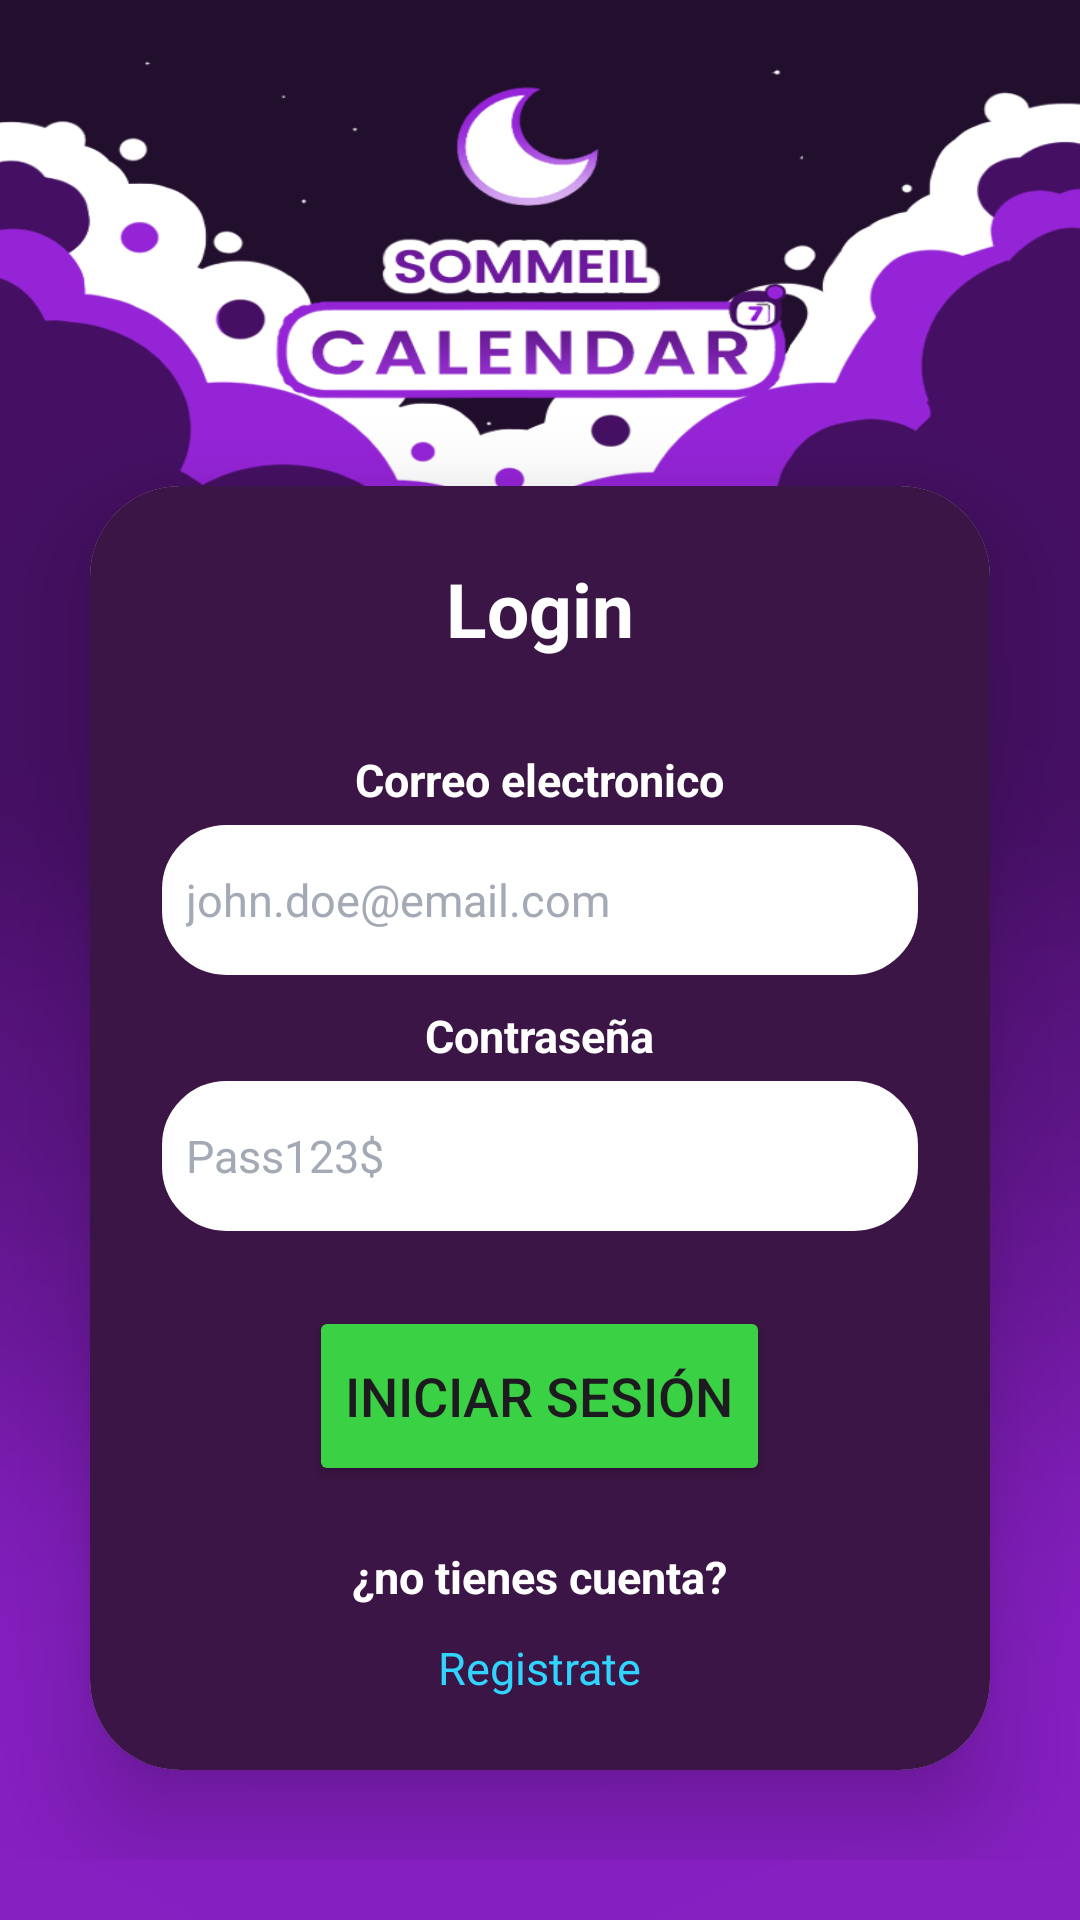

Write the Android layout XML for this screen, with the resource values it uses.
<!-- AndroidManifest.xml: activity theme Theme.MBEU -->
<!-- res/layout/activity_main.xml -->
<?xml version="1.0" encoding="utf-8"?>
<LinearLayout xmlns:android="http://schemas.android.com/apk/res/android"
    xmlns:tools="http://schemas.android.com/tools"
    xmlns:app="http://schemas.android.com/apk/res-auto"
    android:id="@+id/main"
    android:layout_width="match_parent"
    android:layout_height="match_parent"
    tools:context=".MainActivity"
    android:orientation="vertical"
    android:gravity="center_horizontal|bottom"
    android:background="@drawable/login"
    android:paddingBottom="20dp"
    >


    <androidx.cardview.widget.CardView
        android:layout_width="match_parent"
        android:layout_height="wrap_content"
        android:layout_margin="30dp"
        app:cardCornerRadius="30dp"
        app:cardElevation="20dp"
        android:background="@drawable/custom_edittext"
        >

        <LinearLayout
            android:layout_width="match_parent"
            android:layout_height="wrap_content"
            android:orientation="vertical"
            android:layout_gravity="center_horizontal"
            android:padding="24dp"
            android:background="#3B1545"
            >

            <TextView
                android:layout_width="match_parent"
                android:layout_height="wrap_content"
                android:paddingBottom="10dp"
                android:text="Login"
                android:textAlignment="center"
                android:textSize="25dp"
                android:textStyle="bold"
                android:layout_marginBottom="20dp"
                android:textColor="@color/white"
                />

            <TextView
                android:layout_width="wrap_content"
                android:layout_height="wrap_content"
                android:text="Correo electronico"
                android:textSize="15dp"
                android:layout_marginBottom="5dp"
                android:layout_gravity="center"
                android:textColor="@color/white"
                android:textStyle="bold"
                />

            <EditText
                android:id="@+id/email"
                android:layout_width="match_parent"
                android:layout_height="50dp"
                android:ems="10"
                android:inputType="textEmailAddress"
                android:hint="john.doe@email.com"
                android:textSize="15dp"
                android:background="@drawable/custom_edittext"
                android:drawableLeft="@drawable/baseline_person_24"
                android:drawablePadding="8dp"
                android:padding="8dp"
                android:layout_marginBottom="10dp"
                android:textColor="@color/black"
                android:backgroundTint="@color/white"
                android:textColorHint="#a3aab5"
                />

            <TextView
                android:layout_width="wrap_content"
                android:layout_height="wrap_content"
                android:text="Contraseña"
                android:textSize="15dp"
                android:layout_marginBottom="5dp"
                android:layout_gravity="center"
                android:textColor="@color/white"
                android:textStyle="bold"
                />

            <EditText
                android:id="@+id/editTextTextPassword"
                android:layout_width="match_parent"
                android:layout_height="50dp"
                android:ems="10"
                android:inputType="textPassword"
                android:hint="Pass123$"
                android:textSize="15dp"
                android:layout_marginBottom="25dp"
                android:background="@drawable/custom_edittext"
                android:drawableLeft="@drawable/baseline_lock_24"
                android:drawablePadding="8dp"
                android:padding="8dp"
                android:textColor="@color/black"
                android:backgroundTint="@color/white"
                android:textColorHint="#a3aab5"
                />

            <Button
                android:id="@+id/btnLogin"
                android:layout_width="wrap_content"
                android:layout_height="60dp"
                android:text="Iniciar sesión"
                android:layout_marginBottom="20dp"
                android:layout_gravity="center"
                android:textSize="18dp"
                android:backgroundTint="#3BD145"
                />

            <TextView
                android:layout_width="wrap_content"
                android:layout_height="wrap_content"
                android:layout_gravity="center"
                android:layout_marginBottom="10dp"
                android:text="¿no tienes cuenta?"
                android:textSize="15dp"
                android:textStyle="bold"
                android:textColor="@color/white"/>

            <TextView
                android:id="@+id/tvRegister"
                android:layout_width="wrap_content"
                android:layout_height="wrap_content"
                android:text="Registrate"
                android:textSize="15dp"
                android:layout_gravity="center"
                android:textColorLink="#DC30FF"
                android:textColor="#30D5FF"/>

        </LinearLayout>

    </androidx.cardview.widget.CardView>


</LinearLayout>
<!-- resources referenced by this layout -->
<resources>
  <color name="black">#FF000000</color>
  <color name="white">#FFFFFFFF</color>
  <!-- drawable custom_edittext (drawable) -->
  <?xml version="1.0" encoding="utf-8"?>
  <shape xmlns:android="http://schemas.android.com/apk/res/android"
      android:shape="rectangle">
  
      <stroke
          android:width="3dp"
          android:color="@color/gray" />
      <corners
          android:radius="20dp"/>
  </shape>
  <!-- drawable login: png bitmap (drawable, 106888 bytes) -->
  <style name="Theme.MBEU" parent="Base.Theme.MBEU" />
  <color name="gray">#E9DFEB</color>
  <style name="Base.Theme.MBEU" parent="Theme.Material3.DayNight.NoActionBar">
          
          
      </style>
</resources>
